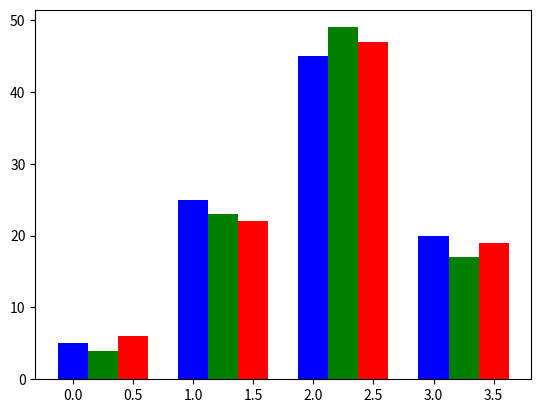

Generate this figure with matplotlib:
import numpy as np
import matplotlib.pyplot as pl

val=[[5.,25.,45.,20.],[4.,23.,49.,17.],[6.,22.,47.,19.]]

x=np.arange(4)
Marks=[60,76,54,80]
pl.bar(x+0.00,val[0],color='b',width=0.25)
pl.bar(x+0.25,val[1],color='g',width=0.25)
pl.bar(x+0.50,val[2],color='r',width=0.25)

pl.show()
